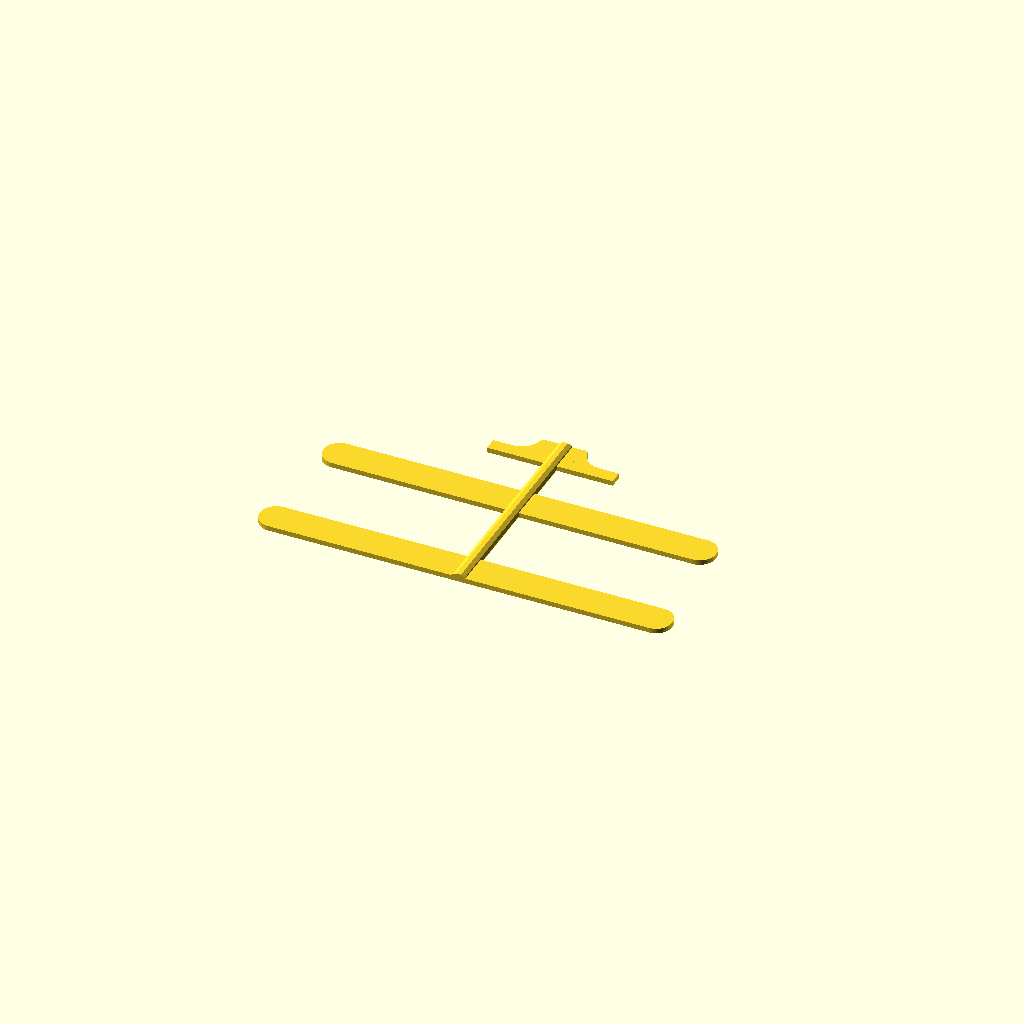
Cell 1: the model at its default parameters.
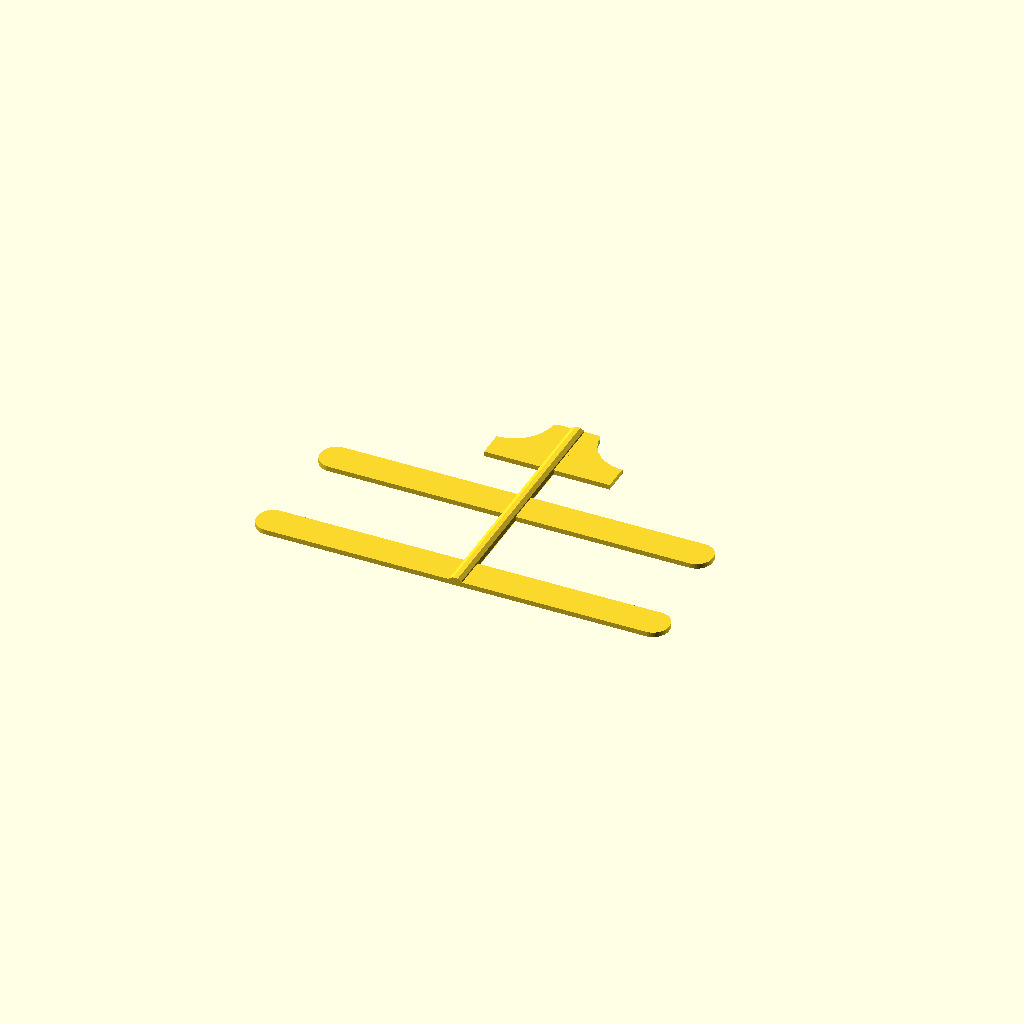
Cell 2: tip_width = 34 (everything else at default).
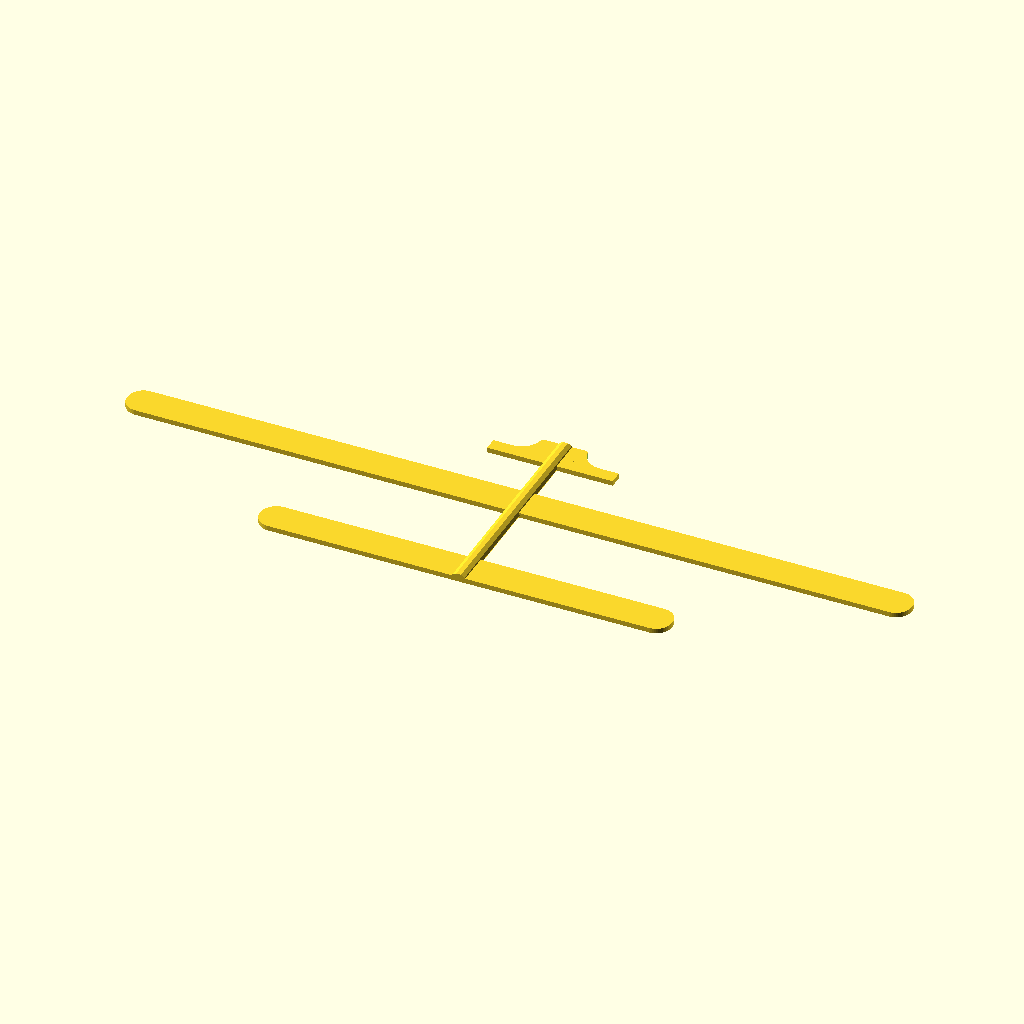
Cell 3: the same model with mid_perimeter = 400.
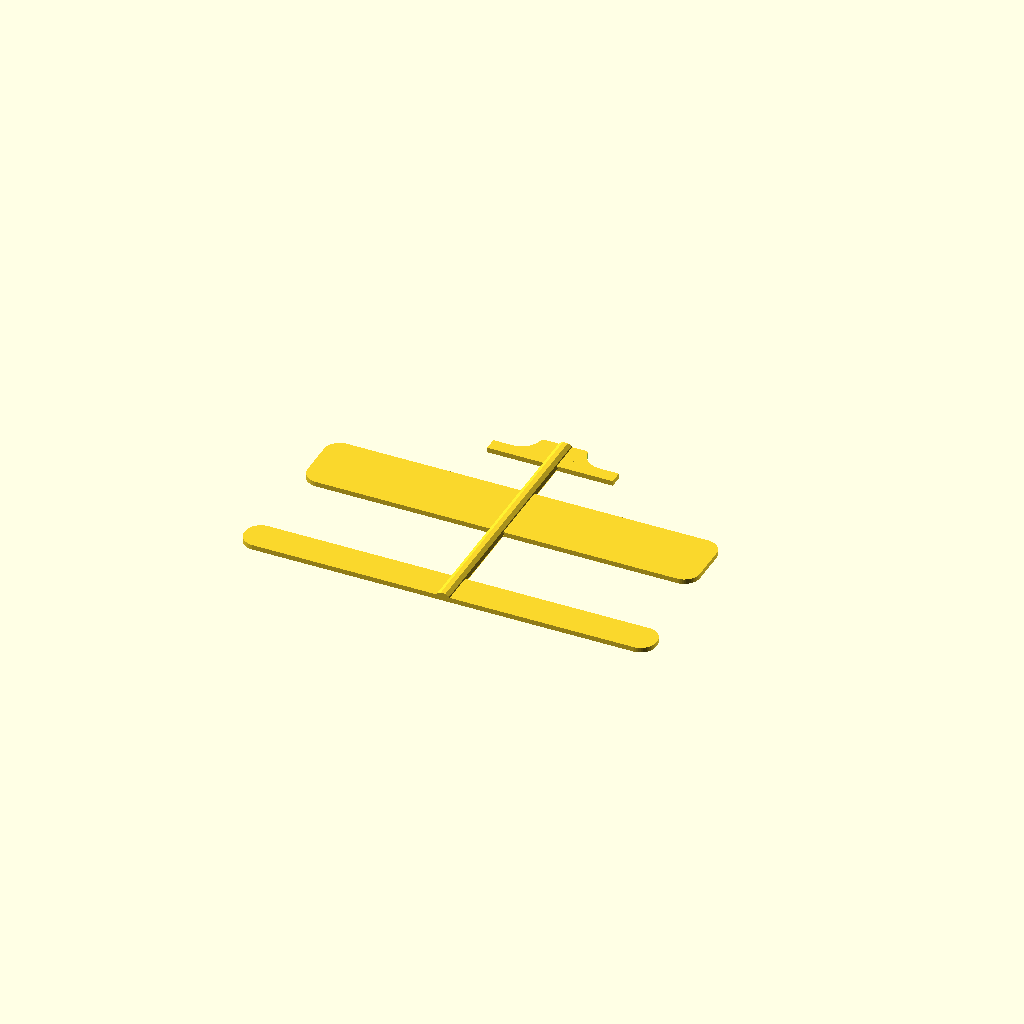
Cell 4 — mid_width set to 34, the other parameters unchanged.
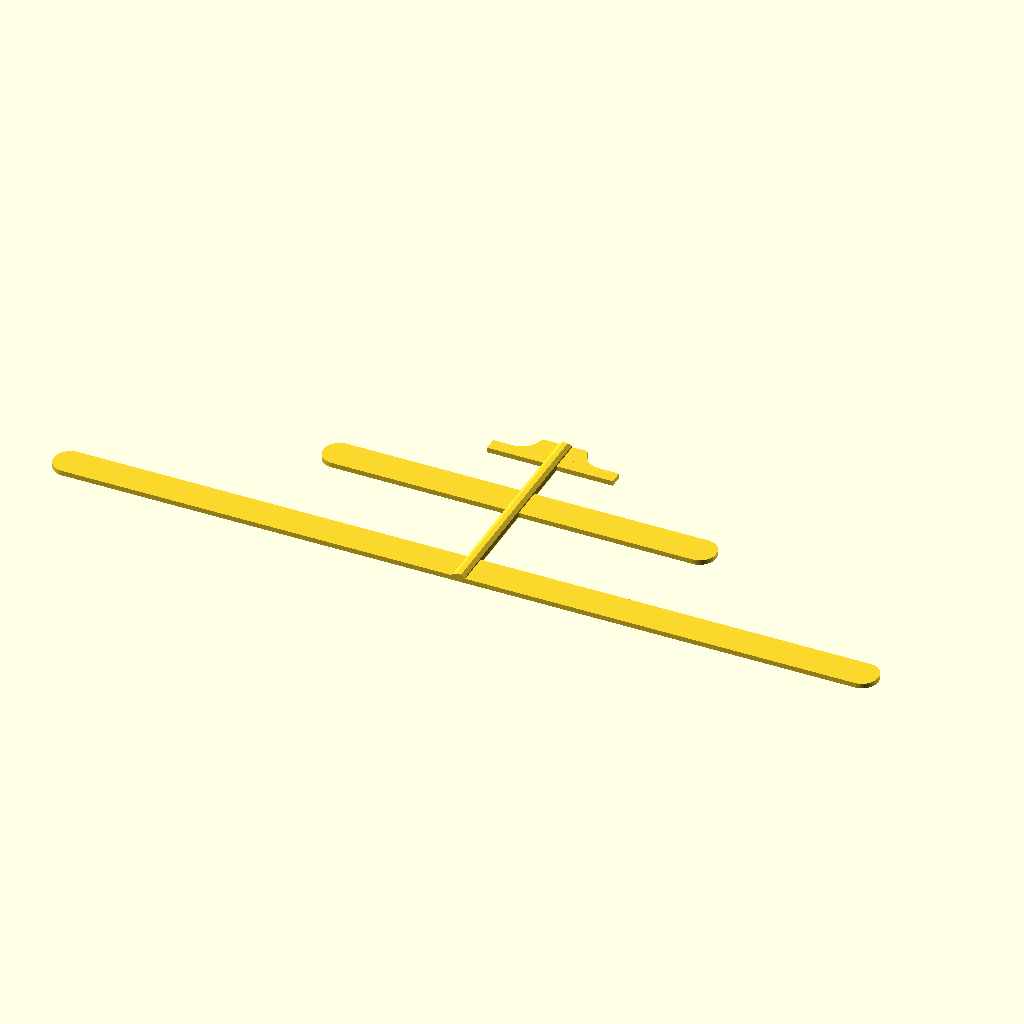
Cell 5 — bottom_perimeter set to 420, the other parameters unchanged.
One fixed orthographic camera (rotation 55°, 0°, 25°; colour scheme Cornfield) for every cell.
The OpenSCAD source (inputs/thingiverse/thing-2200674/files/typing.scad):
/* [Parameters] */
tip_perimeter=64;
tip_width=17;

mid_perimeter=200;
mid_width=17;

bottom_perimeter=210;
bottom_width=17;

distance_tip_mid=24.5;
distance_mid_bottom=41.5;

thickness=2.5;

/* [Hidden] */
e=thickness;
r=8;
r2=2;
tfp=tip_perimeter;
tfw=tip_width;

mp=mid_perimeter;
mw=mid_width;

bp=bottom_perimeter;
bw=bottom_width;

dtm=distance_tip_mid;
dmb=distance_mid_bottom;

//modulos
module cubox(l1,w1,e1,r1){
hull(){
translate([l1/2-r1,w1/2-r1,0]){
cylinder(e1,r1,r1,$fn=50, center=true);
}
translate([l1/2-r1,-w1/2+r1,0]){
cylinder(e1,r1,r1,$fn=50, center=true);
}
translate([-l1/2+r1,-w1/2+r1,0]){
cylinder(e1,r1,r1,$fn=50, center=true);
}
translate([-l1/2+r1,w1/2-r1,0]){
cylinder(e1,r1,r1,$fn=50, center=true);

}
}
}


//TIP
cube(size=[tfp,tfw*0.4,e] , center=true);

difference() {
translate([0,tfw*0.5-r2/2,0]){
union(){
cube(size=[tfp*0.375+2*tfw*0.6,tfw*0.6-r2,e] , center=true);
translate([0,r2/2,0]){
cubox(tfp*0.375,tfw*0.6,e  ,r2);
}
}
}
    union() {
    translate([-(tfp*0.375/2+tfw*0.6),tfw*0.8,0]){
    cylinder(e+2,tfw*0.6,tfw*0.6, center=true);
    }
   translate([tfp*0.375/2+tfw*0.6,tfw*0.8,0]){
    cylinder(e+2,tfw*0.6,tfw*0.6, center=true);
    } 
    }

}

//MIDDLE
dtm2=dtm+0.4*tfw/2+mw/2;
translate([0,-dtm2,0]){  
cubox(mp,mw,e,r);
}

//BOTTOM
dmb2=dmb+bw/2+mw/2;
translate([0,-dtm2-dmb2,0]){  
cubox(bp,bw,e,r);
}

//union
cl=tfw+dtm+mw+dmb+bw;
translate([0,-cl/2+tfw*0.8,0]){
difference() { 
rotate([90,0,0]){ 
scale([1.3,1,1]){
cylinder(cl,3,3, center=true);
}
}
translate([0,0,-(10+e)/2]){ 
cube(size=[10,cl+10,10] , center=true);
}
}
}
Parameter table extracted from the source (name, type, default, range or options):
tip_perimeter: number, default 64
tip_width: number, default 17
mid_perimeter: number, default 200
mid_width: number, default 17
bottom_perimeter: number, default 210
bottom_width: number, default 17
distance_tip_mid: number, default 24.5
distance_mid_bottom: number, default 41.5
thickness: number, default 2.5
